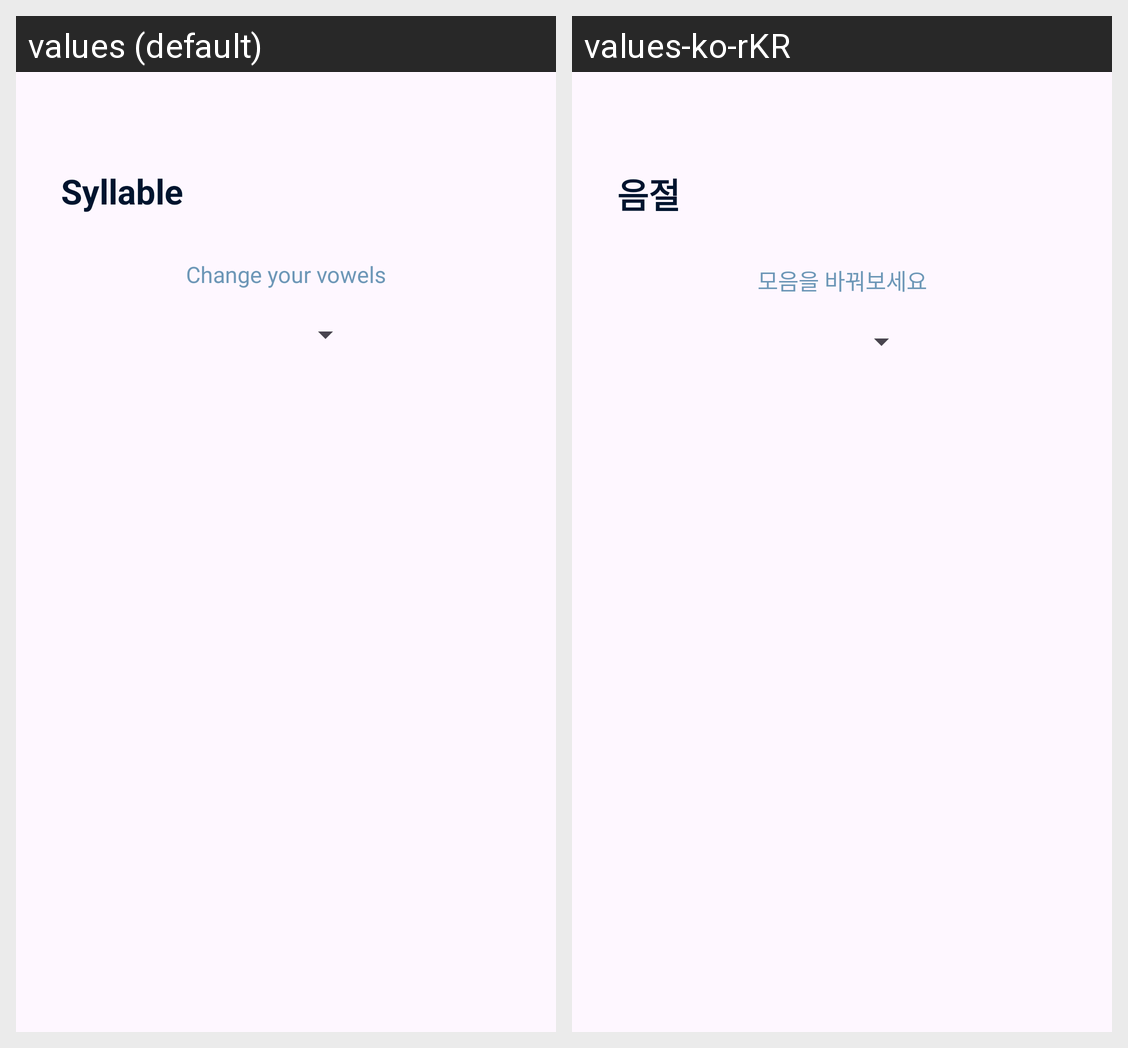

Strings drawn on this Android screen and how each of the app's shown locales translates them:
Android screen res/layout/activity_learn_syllable.xml rendered under 2 locales, left to right: values (default), values-ko-rKR. Device: Nexus 5 (rendered at 1080×1920; each locale shown at half size, 540×960, under a caption strip naming it); theme Theme.ProDiction.
Strings drawn on this screen, with the default value and each locale's value (text and hints the layout hard-codes, and strings that could not be matched under every locale, appear in the picture but are not listed):

learn_2
  values: Syllable
  values-ko-rKR: 음절

syllable_sub
  values: Change your vowels
  values-ko-rKR: 모음을 바꿔보세요
